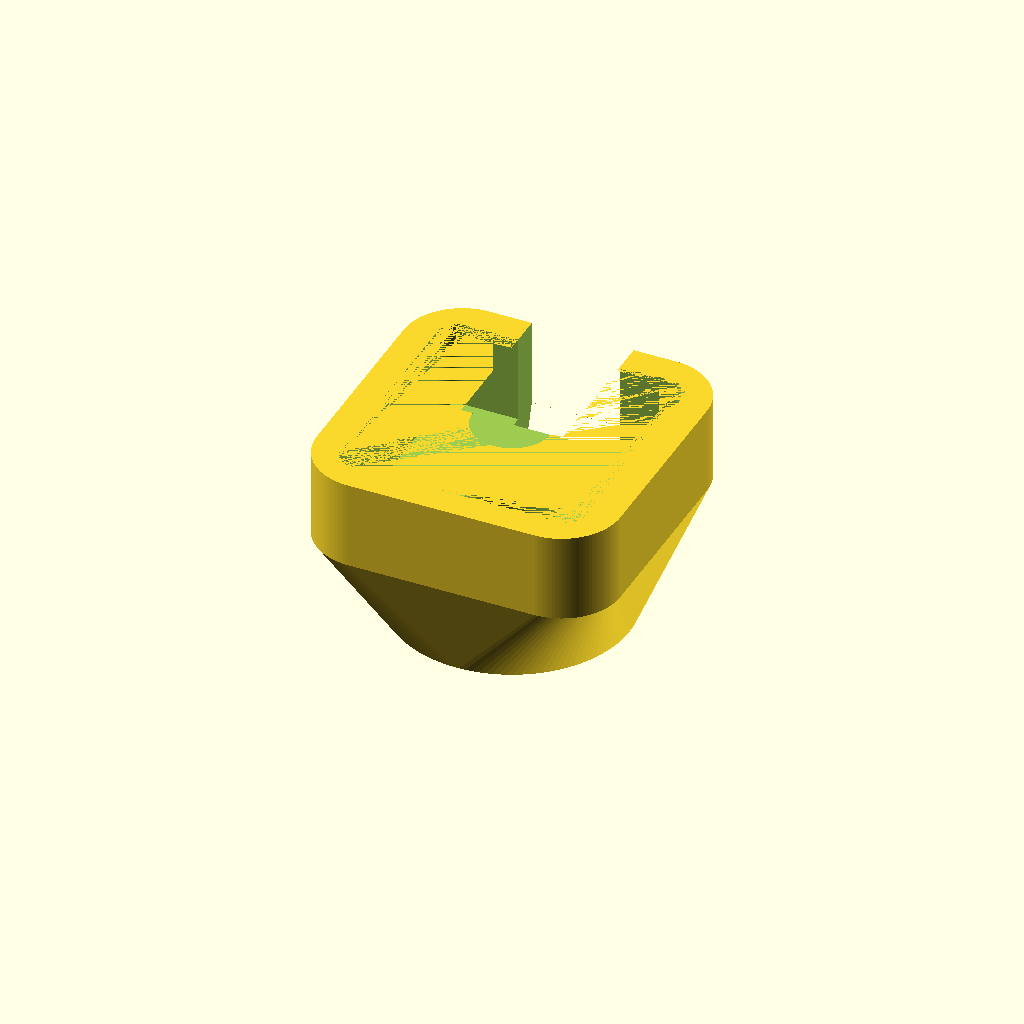
Cell 1: the model at its default parameters.
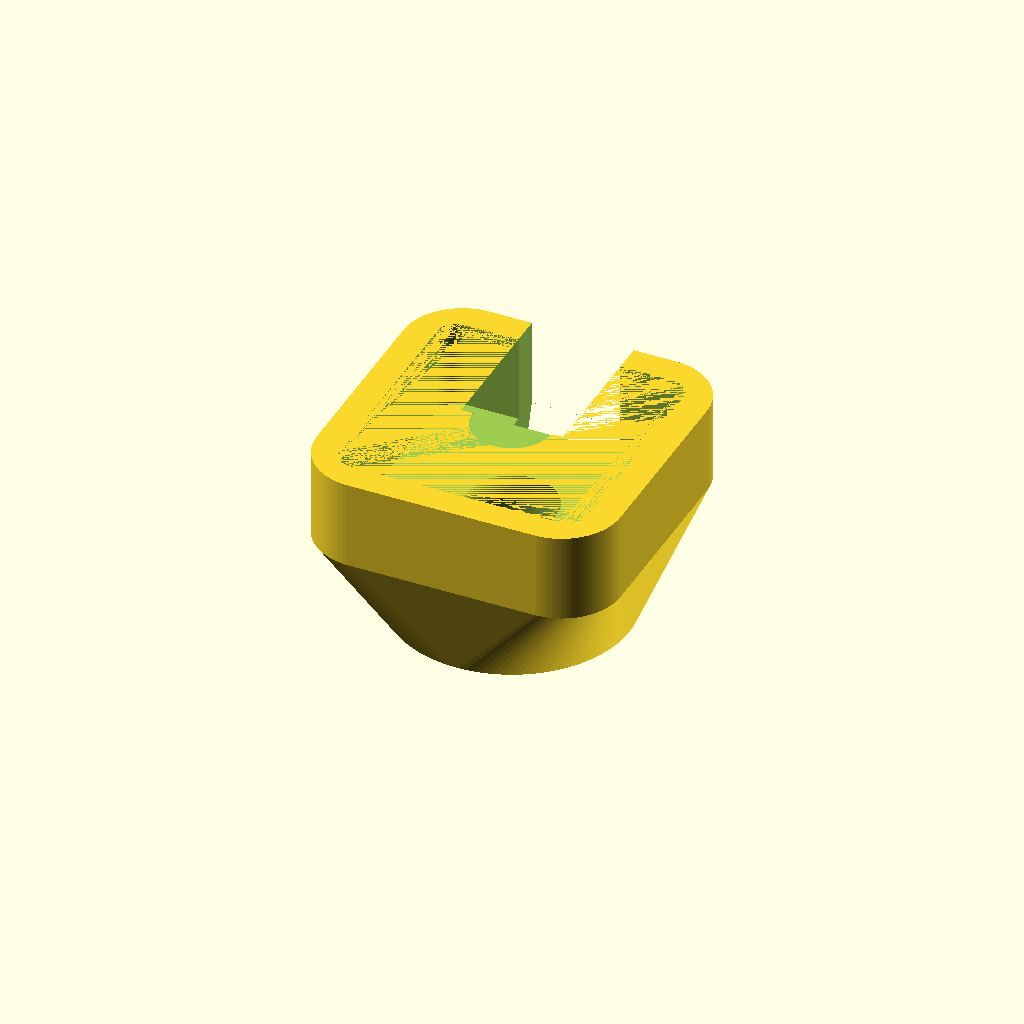
Cell 2: tol = 0.1 (everything else at default).
One fixed orthographic camera (rotation 55°, 0°, 25°; colour scheme Cornfield) for every cell.
The OpenSCAD source (button2/ledcap.scad):
include <./params.scad>

tol=0.05;

main();

module main(){
    difference(){
        union(){
            hull(){
                cylinder(d=12,h=h_switch_key);
                translate([-w_led_cap/2,-w_led_cap/2,h_led_cap-h_pedestal])
                    rcube([w_led_cap,w_led_cap,h_pedestal],3);
            }
        }
        union(){
            cylinder(d=4,h=25);
        
            cylinder(d=d_switch_key,h=h_switch_key);
            translate([0,0,h_switch_key])
                sphere(d=d_switch_key);
            
            translate([-(w_pedestal+tol)/2,-(w_pedestal+tol)/2,h_led_cap-h_pedestal])
                rcube([w_pedestal+tol,w_pedestal+tol,h_pedestal]);

            translate([-w_wire_notch/2,0,h_led_cap-h_pedestal])
                cube([w_wire_notch,w_pedestal,10]);

            translate([-w_wire_notch/2,w_led_cap/2-2,0])
                cube([w_wire_notch,2,20]);

        }
    }
}
Customizer parameters (derived from the source; name, type, default, range or options):
tol: number, default 0.05
